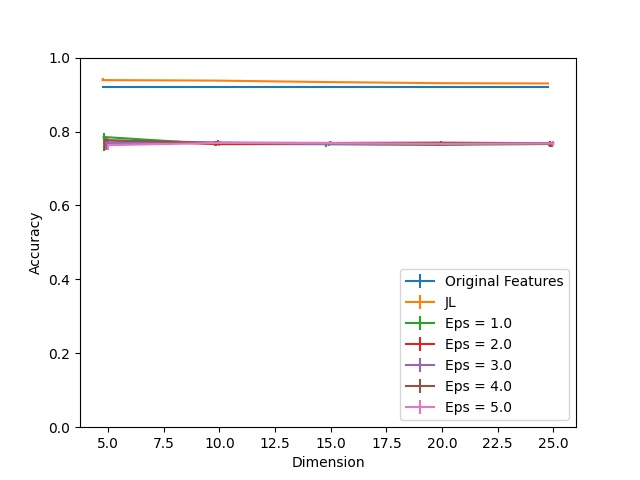

Values plotted in this chart, from the file beside it:
Dimension, JL, JL 25, JL 75, Eps = 1.0, Eps = 1.0 25, Eps = 1.0 75, Eps = 2.0, Eps = 2.0 25, Eps = 2.0 75, Eps = 3.0, Eps = 3.0 25, Eps = 3.0 75, Eps = 4.0, Eps = 4.0 25, Eps = 4.0 75, Eps = 5.0, Eps = 5.0 25, Eps = 5.0 75, Original Features
5, 0.9391, 0.003478, 0.004348, 0.7852, 0.03696, 0.01087, 0.7765, 0.02783, 0.004348, 0.7691, 0.01957, 0.01435, 0.7761, 0.01391, 0.00913, 0.763, 0.01348, 0.0213, 0.9204
10, 0.9378, 0.002174, 0.001739, 0.7661, 0.003913, 0.00913, 0.7661, 0.005217, 0.004348, 0.7696, 0.005652, 0.004783, 0.77, 0.006957, 0.006957, 0.7691, 0.007826, 0.003913, 0.9204
15, 0.9339, 0.003043, 0.003043, 0.7657, 0.006957, 0.004348, 0.7665, 0.003478, 0.004783, 0.7661, 0.005217, 0.004783, 0.7691, 0.006087, 0.005652, 0.7687, 0.004783, 0.004348, 0.9204
20, 0.9309, 0.002609, 0.002609, 0.7639, 0.002609, 0.004783, 0.7652, 0.004783, 0.007391, 0.7665, 0.004783, 0.004783, 0.77, 0.006957, 0.003043, 0.7665, 0.003478, 0.005217, 0.9204
25, 0.93, 0.001304, 0.002609, 0.7661, 0.005217, 0.003913, 0.7687, 0.0113, 0.006087, 0.7687, 0.004783, 0.002174, 0.7683, 0.01, 0.004348, 0.7678, 0.006087, 0.005652, 0.9204
